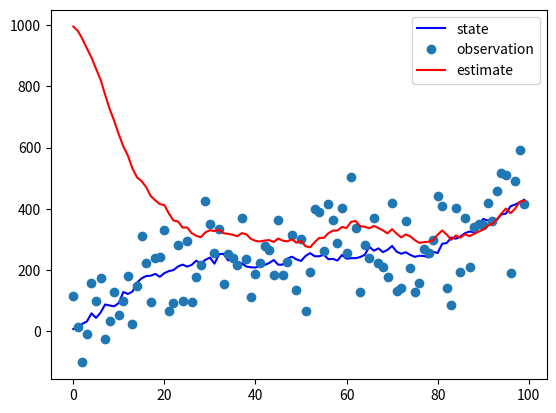

This chart was generated by the following Python code:
import matplotlib.pyplot as plt
import numpy as np
import scipy

dim = 1
x = np.array([0], dtype=float)
xx = np.array([1000], dtype=float)

u = np.array([5], dtype=float)
F = np.eye(dim)
B = np.eye(dim)
Q = np.array([[100]], dtype=float)
R = np.array([[10000]], dtype=float)
H = np.eye(dim)

P = np.eye(dim)
Trace = []

for t in range(100):
    x = F @ x + B @ u + scipy.linalg.sqrtm(Q) @ np.random.normal(0, 1,
                                                                 dim)  # state
    z = H @ x + scipy.linalg.sqrtm(R) @ np.random.normal(0, 1,
                                                         dim)  # observation

    xp = F @ xx + B @ u
    P = F @ P @ np.transpose(F) + Q

    y = z - H @ xp
    S = H @ P @ np.transpose(H) + R
    K = P @ np.transpose(H) @ np.linalg.inv(S)

    xx = xp + K @ y
    P = P @ (np.eye(dim) - K @ H)
    Trace.append((x, z, xx))

x, z, xx = zip(*Trace)
plt.plot(x, "-b", z, "o", xx, "-r")
plt.legend(["state", "observation", "estimate"])
plt.savefig("wiki1.svg")
